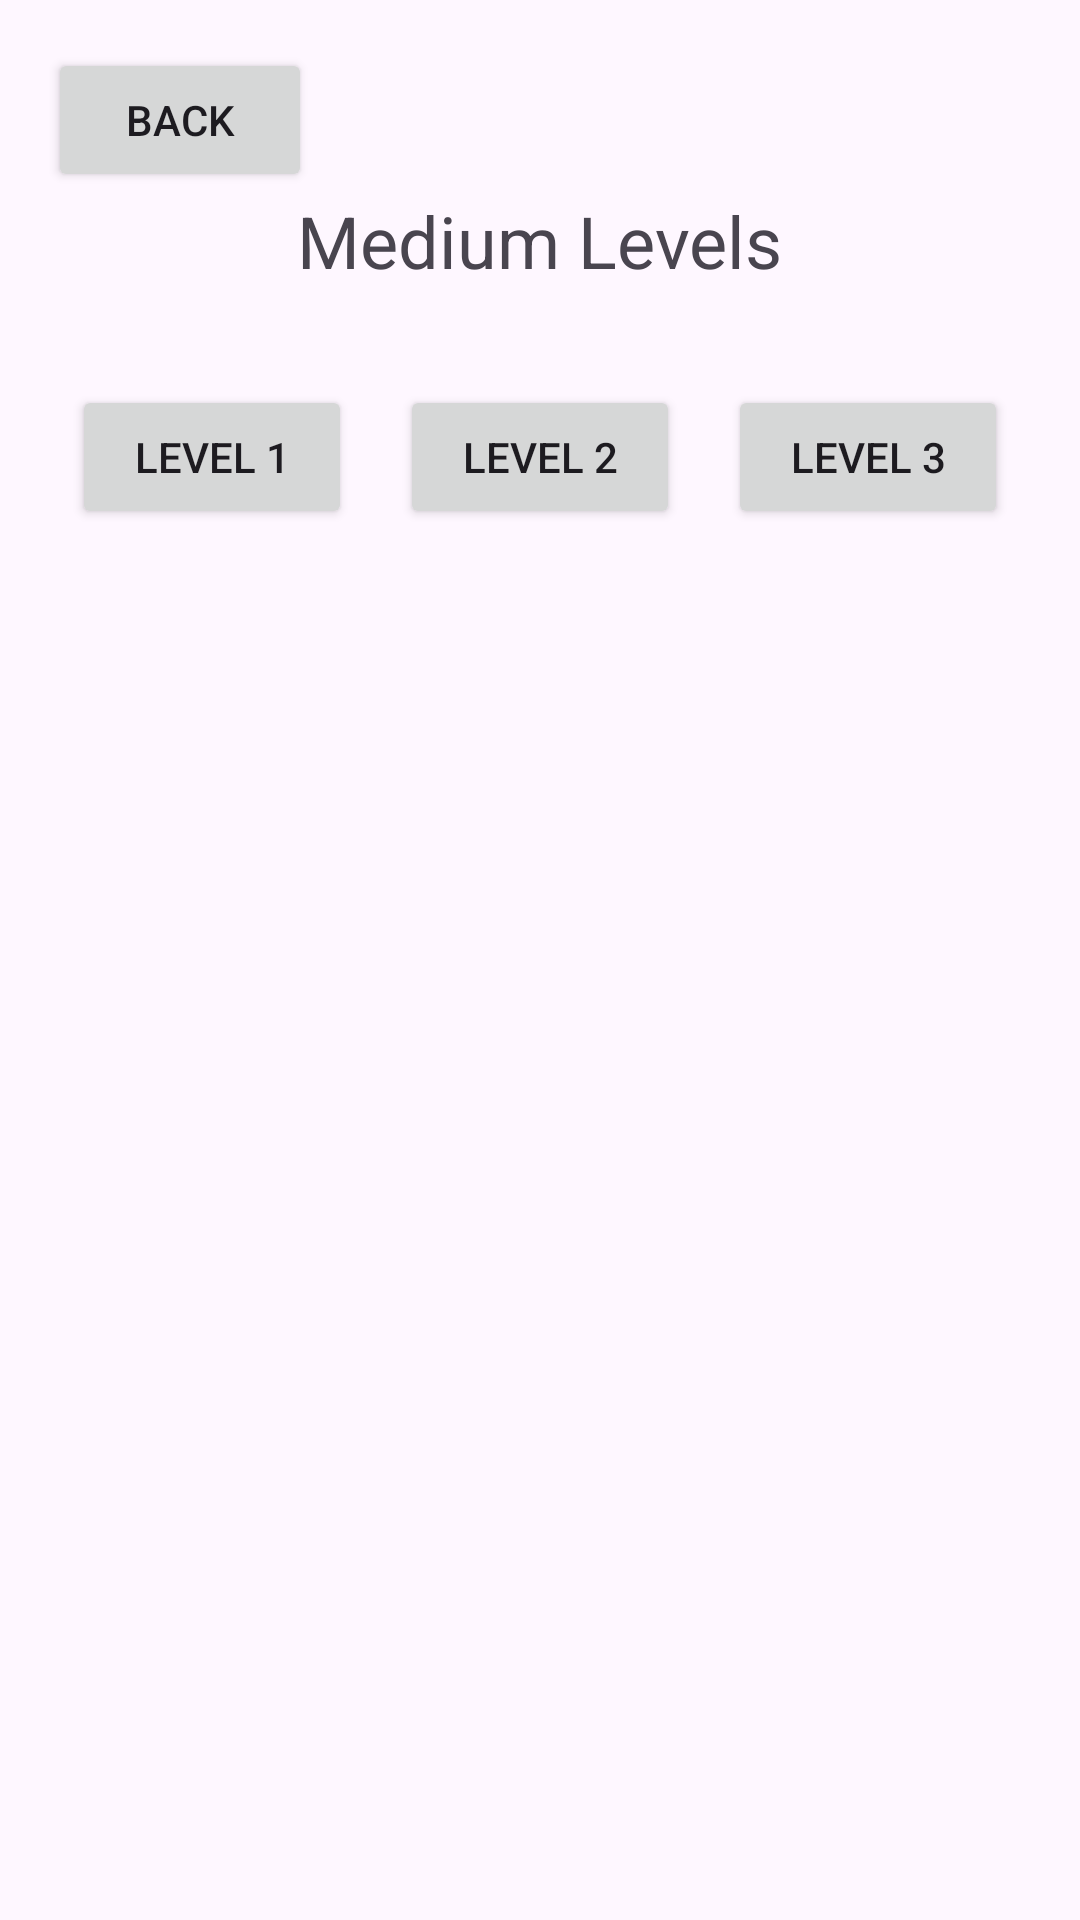

This screen was rendered from an Android layout file. Write that file and the resources it references.
<!-- AndroidManifest.xml: application theme Theme.MemoryGame_Prototype -->
<!-- res/layout/activity_medium.xml -->
<?xml version="1.0" encoding="utf-8"?>
<LinearLayout xmlns:android="http://schemas.android.com/apk/res/android"
    android:layout_width="match_parent"
    android:layout_height="match_parent"
    android:orientation="vertical"
    android:padding="16dp">

    <Button
        android:id="@+id/back_button"
        android:layout_width="wrap_content"
        android:layout_height="wrap_content"
        android:text="@string/back" />

    <TextView
        android:layout_width="wrap_content"
        android:layout_height="wrap_content"
        android:text="@string/medium_lvl"
        android:textSize="24sp"
        android:layout_gravity="center"
        android:layout_marginBottom="24dp"/>

    <GridLayout
        android:layout_width="match_parent"
        android:layout_height="wrap_content"
        android:alignmentMode="alignMargins"
        android:columnCount="3"
        android:rowCount="1"
        android:columnOrderPreserved="false">

        <Button
            android:id="@+id/medium_lvl_1"
            android:layout_width="0dp"
            android:layout_height="wrap_content"
            android:layout_columnWeight="1"
            android:text="@string/lvl_1"
            android:layout_margin="8dp"/>

        <Button
            android:id="@+id/medium_lvl_2"
            android:layout_width="0dp"
            android:layout_height="wrap_content"
            android:layout_columnWeight="1"
            android:text="@string/lvl_2"
            android:layout_margin="8dp"/>

        <Button
            android:id="@+id/medium_lvl_3"
            android:layout_width="0dp"
            android:layout_height="wrap_content"
            android:layout_columnWeight="1"
            android:text="@string/lvl_3"
            android:layout_margin="8dp"/>
    </GridLayout>
</LinearLayout>
<!-- resources referenced by this layout -->
<resources>
  <string name="back">Back</string>
  <string name="lvl_1">Level 1</string>
  <string name="lvl_2">Level 2</string>
  <string name="lvl_3">Level 3</string>
  <string name="medium_lvl">Medium Levels</string>
  <style name="Theme.MemoryGame_Prototype" parent="Base.Theme.MemoryGame_Prototype" />
  <style name="Base.Theme.MemoryGame_Prototype" parent="Theme.Material3.DayNight.NoActionBar">
          
          
      </style>
</resources>
